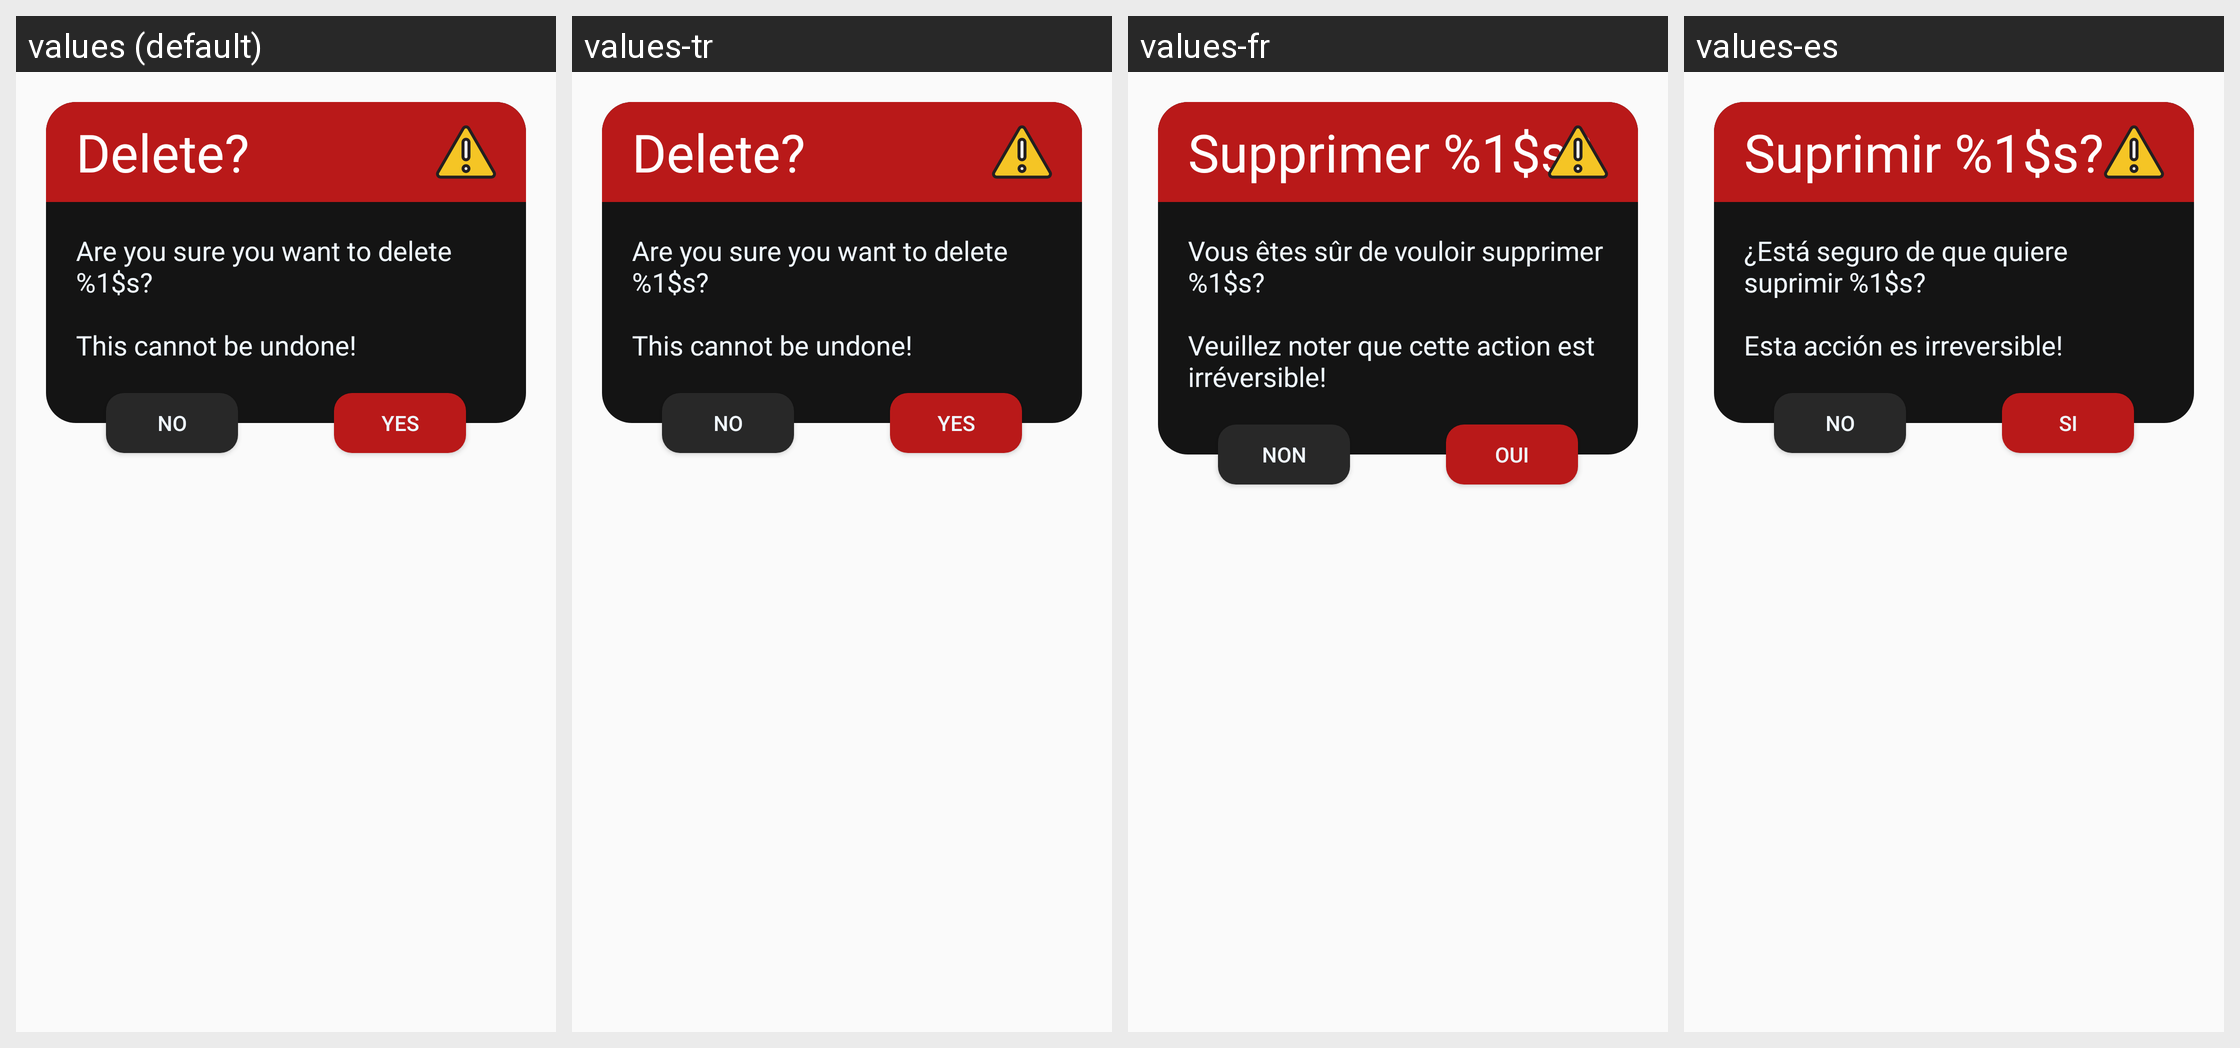

The Android screen above is rendered under several locales of the same app. Produce the string resources it draws, with the default and per-locale values.
Android screen res/layout/dialog_delete_pill_dark.xml rendered under 4 locales, left to right: values (default), values-tr, values-fr, values-es. Device: Nexus 5 (rendered at 1080×1920; each locale shown at half size, 540×960, under a caption strip naming it); theme SimpillAppTheme.
Other locales in the repository, not shown: values-ga-rIE.
Strings drawn on this screen, with the default value and each locale's value (text and hints the layout hard-codes, and strings that could not be matched under every locale, appear in the picture but are not listed):

pill_deletion_dialog_title
  values: Delete?
  values-tr: Delete?
  values-fr: Supprimer %1$s?
  values-es: Suprimir %1$s?

pill_deletion_dialog_message
  values: Are you sure you want to delete %1$s?
      
      This cannot be undone!
  values-tr: Are you sure you want to delete %1$s?
      
      This cannot be undone!
  values-fr: Vous êtes sûr de vouloir supprimer %1$s?
      
      Veuillez noter que cette action est irréversible!
  values-es: ¿Está seguro de que quiere suprimir %1$s?
      
      Esta acción es irreversible!

no
  values: No
  values-tr: No
  values-fr: Non
  values-es: No

yes
  values: Yes
  values-tr: Yes
  values-fr: Oui
  values-es: Si
